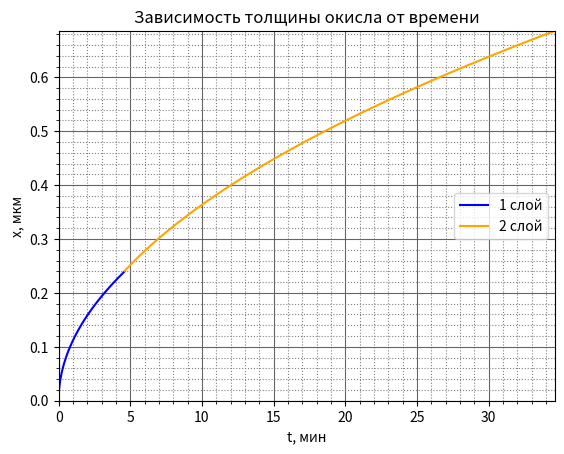

Write the Python code that produced this figure.
# Для рассчетов и построения графика необходимы дополнительные библиотеки, импортируем их:

import numpy as np
import matplotlib.pyplot as plt
import matplotlib.ticker as ticker

# Исходные данные (вариант 17):

# Подложка - Si <100>
#Окисление в H20
x1 = 0.1*2.4 # мкм - толщина 1го слоя
C1 = 10E+15 # см^-3
C2 = 6E+18 # см^-3
T = 1150 + 273 # К
P = 1.5 # атм
t2 = 30 # мин
A0_par = 7
EA_par = 0.78
A0_lin = 2.96E+6
EA_lin = 2.05
k = 8.617E-5 # Константа Больцмана, эВ

# Точноть расчетов:

n = 1E+3
dt2 = t2/n # мин

def Eg(T):
    return 1.17-4.73E-4 * T**2 / (T + 636)

def ni(T):
    Nc = 6.2E+15 * T**1.5
    Nv = 3.5E+15 * T**1.5
    return (Nc * Nv) ** 0.5 * np.exp(-Eg(T) / (2 * k * T))

def K0(A0, EA, T):
    return A0 * np.exp(-EA/k/T)

# Расчет линейного коэффициента:

def B_A(K0, C, T):
    K = K0 / 1.68 # Зависимость коэффициента от ориентации подложки
    K = K * 0.85 * P # Зависимость коэффициента от давления
    YL = 2620 * np.exp(-1.1 / k / T)
    Ei = Eg(T) / 2 - k * T / 4
    C_minus = np.exp((Ei + 0.57 - Eg(T))/(k*T))
    C_2minus = np.exp((2 * Ei + 1.25 - 3 * Eg(T))/(k * T))
    C_plus = np.exp((0.35 - Ei)/(k * T))
    Vn = (1 + C_plus*(ni(T)/C) + C_minus*(C/ni(T)) + C_2minus*(C/ni(T))**2)/(1 + C_plus + C_minus + C_2minus)
    return K*(1 + YL*(Vn - 1))

# Расчет параболического коэффициента:

def B(K0, T, C):
    Yp = 9.63E-16*np.exp(2.83/k/T)
    return K0*(1 + Yp*C**0.22)

# Расчет толщины окисла:

def x(dt, xi, B, B_A):
    A = B/B_A
    tau = (xi**2 + A*xi)/B
    return A/2*((1 + (dt + tau)/(A**2/4/B))**0.5 - 1)

# Расчитываем окисление первого слоя:

B1 = B(K0(A0_par, EA_par, T), T, C1)
B_A1 = B_A(K0(A0_lin, EA_lin, T), T, C1)
A1 = B1/B_A1
t1 = (A1**2)/4/B1*((1 + 2*x1/A1)**2 - 1)

t1_list = []
t2_list = []
x1_list = []
x2_list = []

dt1 = t1/n
xi = 0
for t in np.arange(0, t1, dt1):
    t1_list.append(t)
    xi = x(dt1, xi, B1, B_A1)
    x1_list.append(xi)

# Расчитываем окисление второго слоя:

B2 = B(K0(A0_par, EA_par, T), T, C2)
B_A2 = B_A(K0(A0_lin, EA_lin, T), T, C2)

for t in np.arange(0, t2, dt2):
    t2_list.append(t1 + t)
    xi = (x(dt2, xi, B2, B_A2))
    x2_list.append(xi)
    
# Объявим форму для рисования и оси
fig, axes = plt.subplots()
        
# Добавим на график зависимости для окисления обоих слоев
axes.plot(t1_list, x1_list, color='blue', label='1 слой')
axes.plot(t2_list, x2_list, color='orange', label='2 слой')

# Ограничим оси в нужном диапозоне
axes.set_xlim(0, t1 + t2)
axes.set_ylim(0, x2_list[-1])

# Добавим название для графика и осей
plt.title('Зависимость толщины окисла от времени',)
plt.xlabel('t, мин')
plt.ylabel('х, мкм')
plt.legend(loc=5)

# Добавление дополнительной ссетки
axes.grid(which='major', color = '#666666')
axes.minorticks_on()
axes.grid(which='minor', color = 'gray', linestyle = ':')

# Выведем график
plt.show()